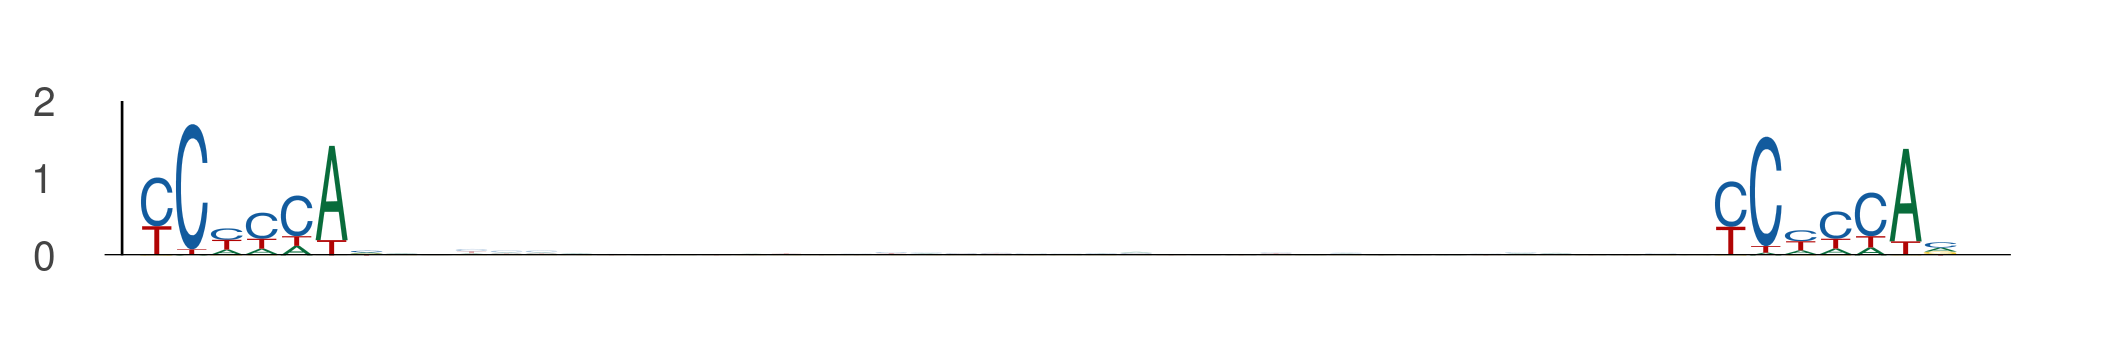

The data file committed next to this chart (first rows):
seq_index, start_position, end_position, is_reversed_complement
4985, 7, 14, 0
4985, 52, 59, 0
4985, 53, 60, 0
4985, 98, 105, 0
1955, 10, 17, 0
1955, 55, 62, 0
801, 85, 92, 0
801, 130, 137, 0
2988, 25, 32, 0
2988, 70, 77, 0
3650, 66, 73, 0
3650, 111, 118, 0
4168, 3, 10, 0
4168, 48, 55, 0
435, 106, 113, 0
435, 151, 158, 0
3381, 11, 18, 0
3381, 56, 63, 0
3134, 64, 71, 0
3134, 109, 116, 0
1220, 31, 38, 0
1220, 76, 83, 0
4341, 76, 83, 0
4341, 121, 128, 0
1146, 2, 9, 0
1146, 47, 54, 0
4922, 76, 83, 0
4922, 121, 128, 0
4990, 28, 35, 0
4990, 73, 80, 0
1457, 10, 17, 0
1457, 55, 62, 0
5070, 68, 75, 0
5070, 113, 120, 0
1791, 32, 39, 0
1791, 77, 84, 0
2671, 66, 73, 0
2671, 111, 118, 0
1063, 15, 22, 0
1063, 60, 67, 0
1063, 108, 115, 0
1063, 153, 160, 0
5750, 103, 110, 0
5750, 148, 155, 0
2188, 48, 55, 0
2188, 93, 100, 0
4266, 71, 78, 0
4266, 116, 123, 0
3736, 23, 30, 0
3736, 68, 75, 0
5801, 26, 33, 0
5801, 71, 78, 0
2232, 0, 7, 0
2232, 45, 52, 0
2787, 31, 38, 0
2787, 76, 83, 0
2787, 32, 39, 0
2787, 77, 84, 0
5559, 76, 83, 0
5559, 121, 128, 0
... 732 more rows
